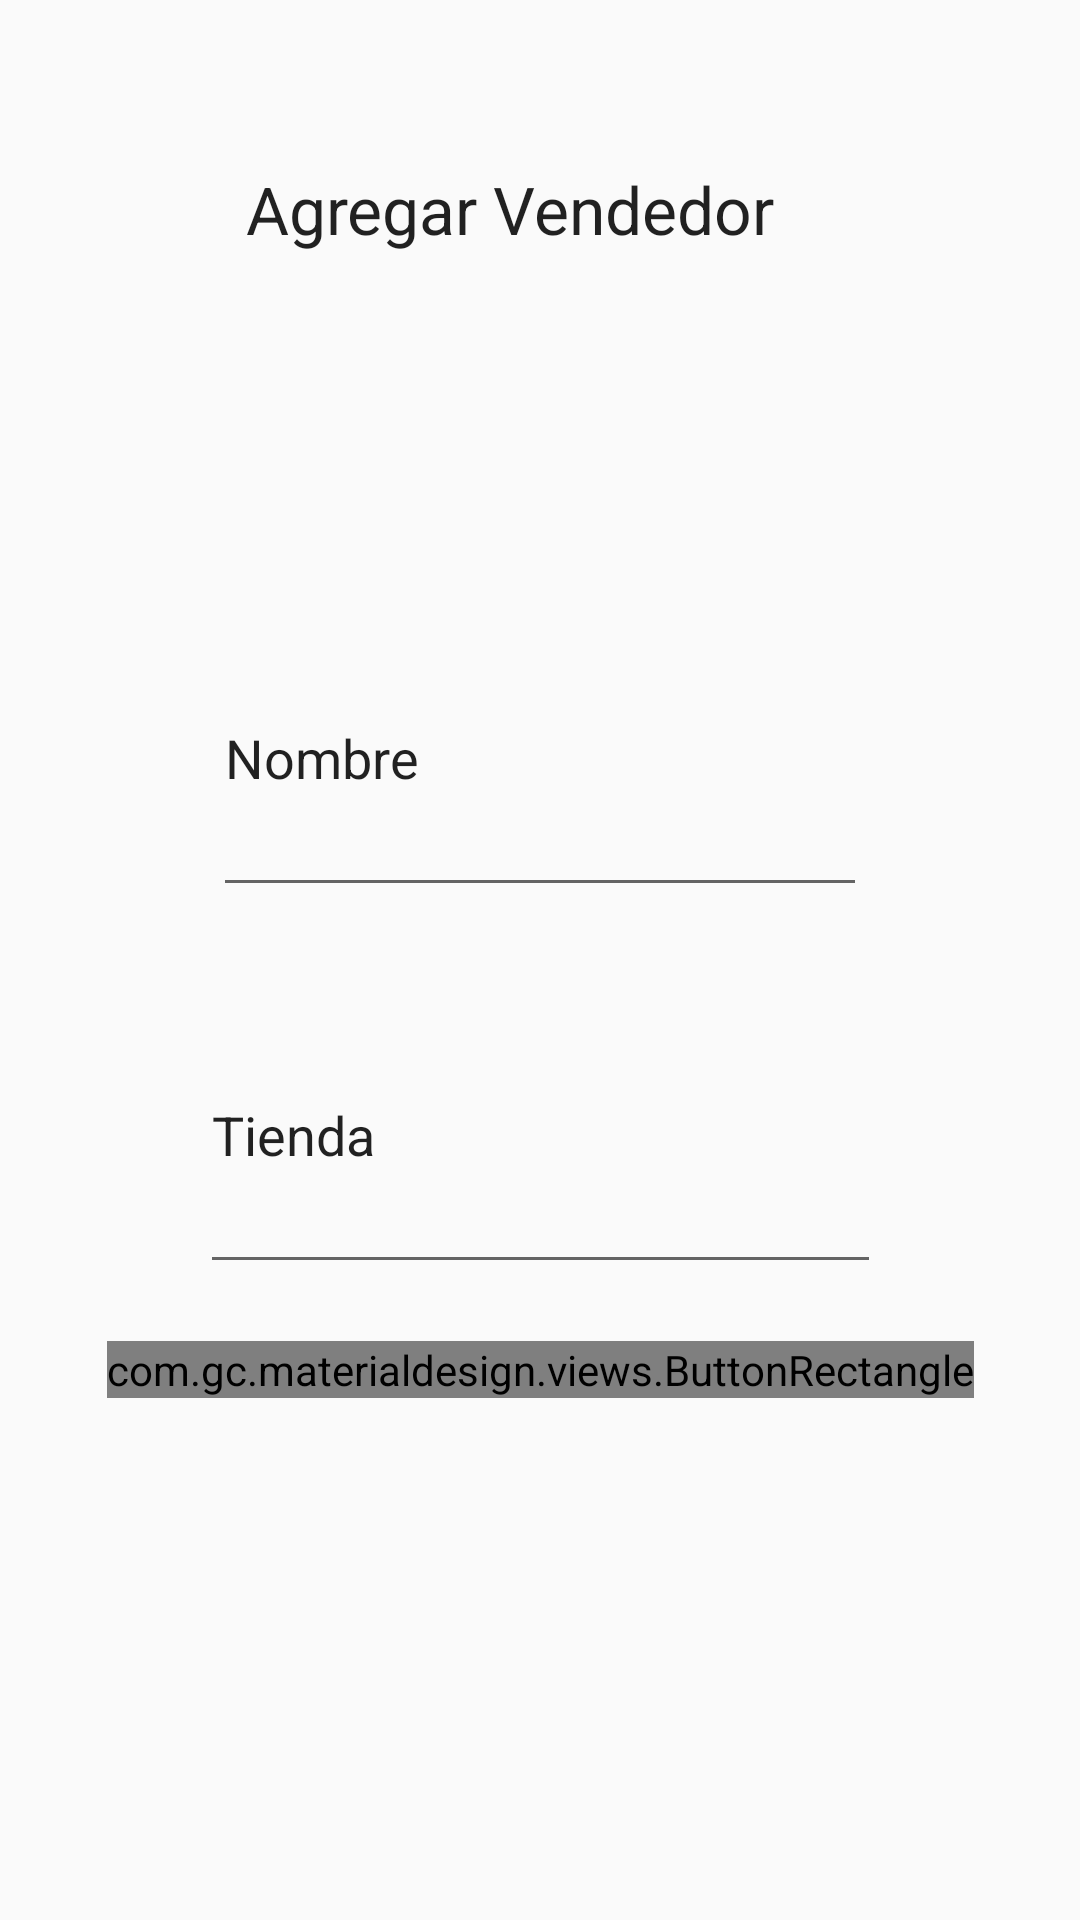

Android layout source for this screen:
<!-- AndroidManifest.xml: application theme AppTheme -->
<!-- res/layout/activity_agregar_vendedor.xml -->
<?xml version="1.0" encoding="utf-8"?>
<RelativeLayout xmlns:android="http://schemas.android.com/apk/res/android"
    xmlns:app="http://schemas.android.com/apk/res-auto"
    xmlns:tools="http://schemas.android.com/tools"
    android:layout_width="match_parent"
    android:layout_height="match_parent"
    tools:context="mx.itesm.csf.calvin_catalogue.GerenteFragments.AgregarVendedor"
    tools:layout_editor_absoluteY="81dp">

    <android.support.constraint.ConstraintLayout
        android:layout_width="match_parent"
        android:layout_height="match_parent">

        <TextView
            android:id="@+id/textView2"
            android:layout_width="wrap_content"
            android:layout_height="0dp"
            android:layout_below="@+id/et_store"
            android:layout_centerHorizontal="true"
            android:layout_marginBottom="42dp"
            android:layout_marginEnd="31dp"
            android:layout_marginTop="55dp"
            android:text="Agregar Vendedor"
            android:textAppearance="@style/TextAppearance.AppCompat.Large"
            app:layout_constraintBottom_toTopOf="@+id/et_name"
            app:layout_constraintEnd_toEndOf="@+id/et_name"
            app:layout_constraintTop_toTopOf="parent" />

        <EditText
            android:id="@+id/et_name"
            android:layout_width="0dp"
            android:layout_height="0dp"
            android:layout_below="@+id/textView2"
            android:layout_marginBottom="23dp"
            android:layout_marginEnd="71dp"
            android:layout_marginStart="71dp"
            android:layout_toEndOf="@+id/et_store"
            android:layout_toRightOf="@+id/et_store"
            android:ems="10"
            android:inputType="textPersonName"
            android:text="Nombre"
            app:layout_constraintBottom_toTopOf="@+id/et_store"
            app:layout_constraintEnd_toEndOf="parent"
            app:layout_constraintStart_toStartOf="parent"
            app:layout_constraintTop_toBottomOf="@+id/textView2" />

        <EditText
            android:id="@+id/et_store"
            android:layout_width="227dp"
            android:layout_height="0dp"
            android:layout_centerHorizontal="true"
            android:layout_centerVertical="true"
            android:layout_marginBottom="19dp"
            android:ems="10"
            android:inputType="textPersonName"
            android:text="Tienda"
            app:layout_constraintBottom_toTopOf="@+id/btn_agregar"
            app:layout_constraintEnd_toEndOf="parent"
            app:layout_constraintStart_toStartOf="parent"
            app:layout_constraintTop_toBottomOf="@+id/et_name" />

        <com.gc.materialdesign.views.ButtonRectangle
            android:id="@+id/btn_agregar"
            android:layout_width="wrap_content"
            android:layout_height="wrap_content"
            android:layout_alignBottom="@+id/et_name"
            android:layout_marginBottom="174dp"
            android:layout_toLeftOf="@+id/et_name"
            android:layout_toStartOf="@+id/et_name"
            android:background="@color/colorPrimary"
            android:text="Agregar Vendedor"
            app:layout_constraintBottom_toBottomOf="parent"
            app:layout_constraintEnd_toEndOf="parent"
            app:layout_constraintStart_toStartOf="parent"
            app:layout_constraintTop_toBottomOf="@+id/et_store" />
    </android.support.constraint.ConstraintLayout>

</RelativeLayout>
<!-- resources referenced by this layout -->
<resources>
  <style name="AppTheme" parent="Theme.AppCompat.Light.DarkActionBar">
          
          <item name="colorPrimary">@color/colorPrimary</item>
          <item name="colorPrimaryDark">@color/colorPrimaryDark</item>
          <item name="colorAccent">@color/colorAccent</item>
      </style>
  <!-- not gathered from this repository: default colours our renderer supplied (Android Studio template values) -->
  <color name="colorPrimary">#FF6200EE</color>
  <color name="colorPrimaryDark">#FF3700B3</color>
  <color name="colorAccent">#FF03DAC5</color>
</resources>
